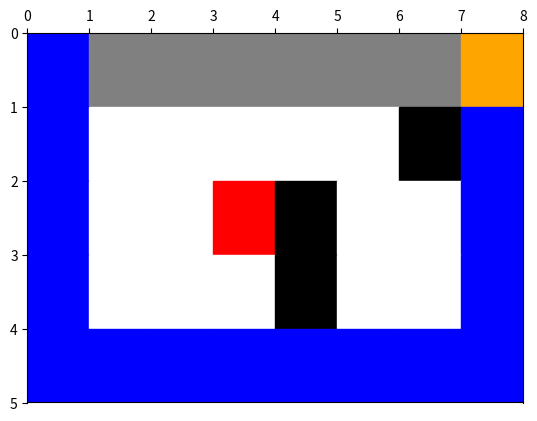

The matplotlib source for this figure:
import numpy as np
import random
import matplotlib.pyplot as plt
import matplotlib.patches as mpathes
from matplotlib.pyplot import MultipleLocator


class Environment(object):
    def __init__(self, rows=5, cols=8, barrier_num=3, reward_num=5):
        self.rows = rows
        self.cols = cols
        self.barrier_num = barrier_num
        self.reward_num = reward_num
        self.create_env_default()

    def create_env_default(self):
        # the final matrix of environment in our problem
        # start node = 1, terminal node = 2, cliff = -1, barrier = -2, reward = 3
        # [[1. - 1. - 1. - 1. - 1. - 1. - 1.  2.]
        # [0.  0.  0.  0.  0.  0. - 2.  0.]
        # [0.  0.  0.  3. - 2.  0.  0.  0.]
        # [3.  0.  0.  0. - 2.  0.  0.  3.]
        # [0.  0.  3.  0.  0.  0.  0.  0.]]

        self.env = np.zeros([self.rows, self.cols])
        # start node = 1, terminal node = 2, cliff = -1
        self.env[0][0] = 1
        self.env[0][self.cols-1] = 2
        self.env[0][1:self.cols-1] = -1

        # set barrier pos
        barrier_pos = [[3, 4], [2, 4], [1, 6]]
        # set barrier = -2
        for pos in barrier_pos:
            self.env[pos[0]][pos[1]] = -2

        # set reward pos
        reward_pos = [[3, 0], [2, 3], [4, 2], [3, 7]]
        # set reward = 3
        for pos in reward_pos:
            self.env[pos[0]][pos[1]] = 3

    def create_env(self):
        self.env = np.zeros([self.rows, self.cols])
        # start node = 1, terminal node = 2, cliff = -1
        self.env[0][0] = 1
        self.env[0][self.cols-1] = 2
        self.env[0][1:self.cols-1] = -1

        # randomly set barrier pos
        barrier_pos = []
        while(len(barrier_pos) < self.barrier_num):
            i = random.randint(1, self.rows-1)
            j = random.randint(0, self.cols-1)
            if [i, j] not in barrier_pos and [i, j] not in [[1, 0], [1, self.cols-1]]:
                barrier_pos.append([i, j])

        # set barrier = -2
        for pos in barrier_pos:
            self.env[pos[0]][pos[1]] = -2

        # randomly set reward pos
        reward_pos = []
        while (len(reward_pos) < self.reward_num):
            i = random.randint(1, self.rows - 1)
            j = random.randint(0, self.cols - 1)
            if [i, j] not in reward_pos and [i, j] not in barrier_pos:
                reward_pos.append([i, j])

        # set reward = 3
        for pos in reward_pos:
            self.env[pos[0]][pos[1]] = 3

    def show_env(self):
        # fig = plt.figure()
        ax = plt.subplot()
        plt.xlim((0, self.cols))
        plt.ylim((0, self.rows))
        # name: start, terminal, cliff, barrier, reward, others
        # number: 1, 2, -1, -2, 3, 0
        # color: yellow, orange, gray, black, red, white
        color_dict = {-1: "gray", 1: "yellow", 2: "orange", -2: "black", 3: "red", 0: "white", 9: "blue"}
        my_x_ticks = np.arange(0, self.cols, 1)
        my_y_ticks = np.arange(0, self.rows, 1)
        plt.xticks(my_x_ticks)
        plt.yticks(my_y_ticks)
        x_major_locator = MultipleLocator(1)
        y_major_locator = MultipleLocator(1)
        ax.xaxis.set_major_locator(x_major_locator)
        ax.yaxis.set_major_locator(y_major_locator)
        ax.xaxis.set_ticks_position('top')
        ax.invert_yaxis()

        plt.grid()
        for i in range(self.rows):
            for j in range(self.cols):
                color = color_dict[int(self.env[i][j])]
                rect = mpathes.Rectangle([j, i], 1, 1, color=color)
                ax.add_patch(rect)
        # plt.savefig('./cliffwalk.jpg')
        plt.show()

    def update_path(self, policy):
        x, y = 0, 0
        STEP = [[-1, 0], [1, 0], [0, -1], [0, 1]]
        while (x, y) != (0, self.cols-1):
            self.env[x][y] = 9
            action = policy[x][y]
            print((x, y), action)
            x, y = x + STEP[action][0], y + STEP[action][1]


class Sarsa():

    UP, DOWN, LEFT, RIGHT = 0, 1, 2, 3
    STEP = [[-1, 0], [1, 0], [0, -1], [0, 1]]

    def __init__(self, env):
        self.env = env.env
        self.rows = env.rows
        self.cols = env.cols

    def __all_actions(self, state):
        x, y = state[0], state[1]
        if x > 0 and self.env[x - 1][y] != -2:
            yield self.UP
        if x < self.rows - 1 and self.env[x + 1][y] != -2:
            yield self.DOWN
        if y > 0 and self.env[x][y - 1] != -2:
            yield self.LEFT
        if y < self.cols - 1 and self.env[x][y + 1] != -2:
            yield self.RIGHT

    def __is_terminal(self, state):
        return self.env[state[0]][state[1]] == 2

    def __choose_action(self, state, Q, epsilon):
        all_actions = list(self.__all_actions(state))
        # print("###", state, all_actions)
        if np.random.random() <= epsilon:  # exploration
            return np.random.choice(all_actions)
        else:  # exploitation
            return max(all_actions, key=lambda x: Q[state][x])

    def __take_action(self, state, action):
        new_state = (state[0] + self.STEP[action][0], state[1] + self.STEP[action][1])
        # print("###", state, action, new_state)
        reward = 0
        if self.__is_terminal(new_state):   # terminal
            reward = 10
        elif self.env[new_state] == -1:  # cliff
            reward = -100
        elif self.env[new_state] == 3:  # red
            reward = -1
        return new_state, reward

    def learning(self, max_episode_num, gamma=0.9, alpha=0.5, epsilon=0.8):
        # gamma: the discount factor
        # max_episode_num: total episode num
        # Initialize Q(s, a) randomly, except that Q(terminal, *) = 0
        # Q = np.random.rand(self.rows * self.cols, 4)
        Q = np.zeros((self.rows, self.cols, 4))
        Q[0, self.cols - 1, :] = 0
        # Loop for each episode
        while max_episode_num > 0:
            max_episode_num -= 1
            if max_episode_num % 100 == 0:
                epsilon /= 1.5
            state = (0, 0)
            action = self.__choose_action(state, Q, epsilon)
            # Loop until reaching terminal states
            while not self.__is_terminal(state):
                next_state, reward = self.__take_action(state, action)
                # print(next_state)
                next_action = self.__choose_action(next_state, Q, epsilon)
                # Update Q
                Q[state][action] += alpha * (reward + gamma * Q[next_state][next_action] - Q[state][action])
                state, action = next_state, next_action
            # print("-------")
        print(Q)
        policy = [[None, ] * self.cols for _ in range(self.rows)]
        for i in range(self.rows):
            for j in range(self.cols):
                policy[i][j] = max(self.__all_actions((i, j)), key=lambda x: Q[i, j, x])
        return policy


if __name__ == "__main__":
    Env = Environment()
    print("the environment matrix:")
    print(Env.env)
    Env.show_env()
    sarsa = Sarsa(Env)
    policy = sarsa.learning(max_episode_num=300, gamma=0.9, alpha=0.1, epsilon=0.8)
    print(policy)
    Env.update_path(policy)
    Env.show_env()
